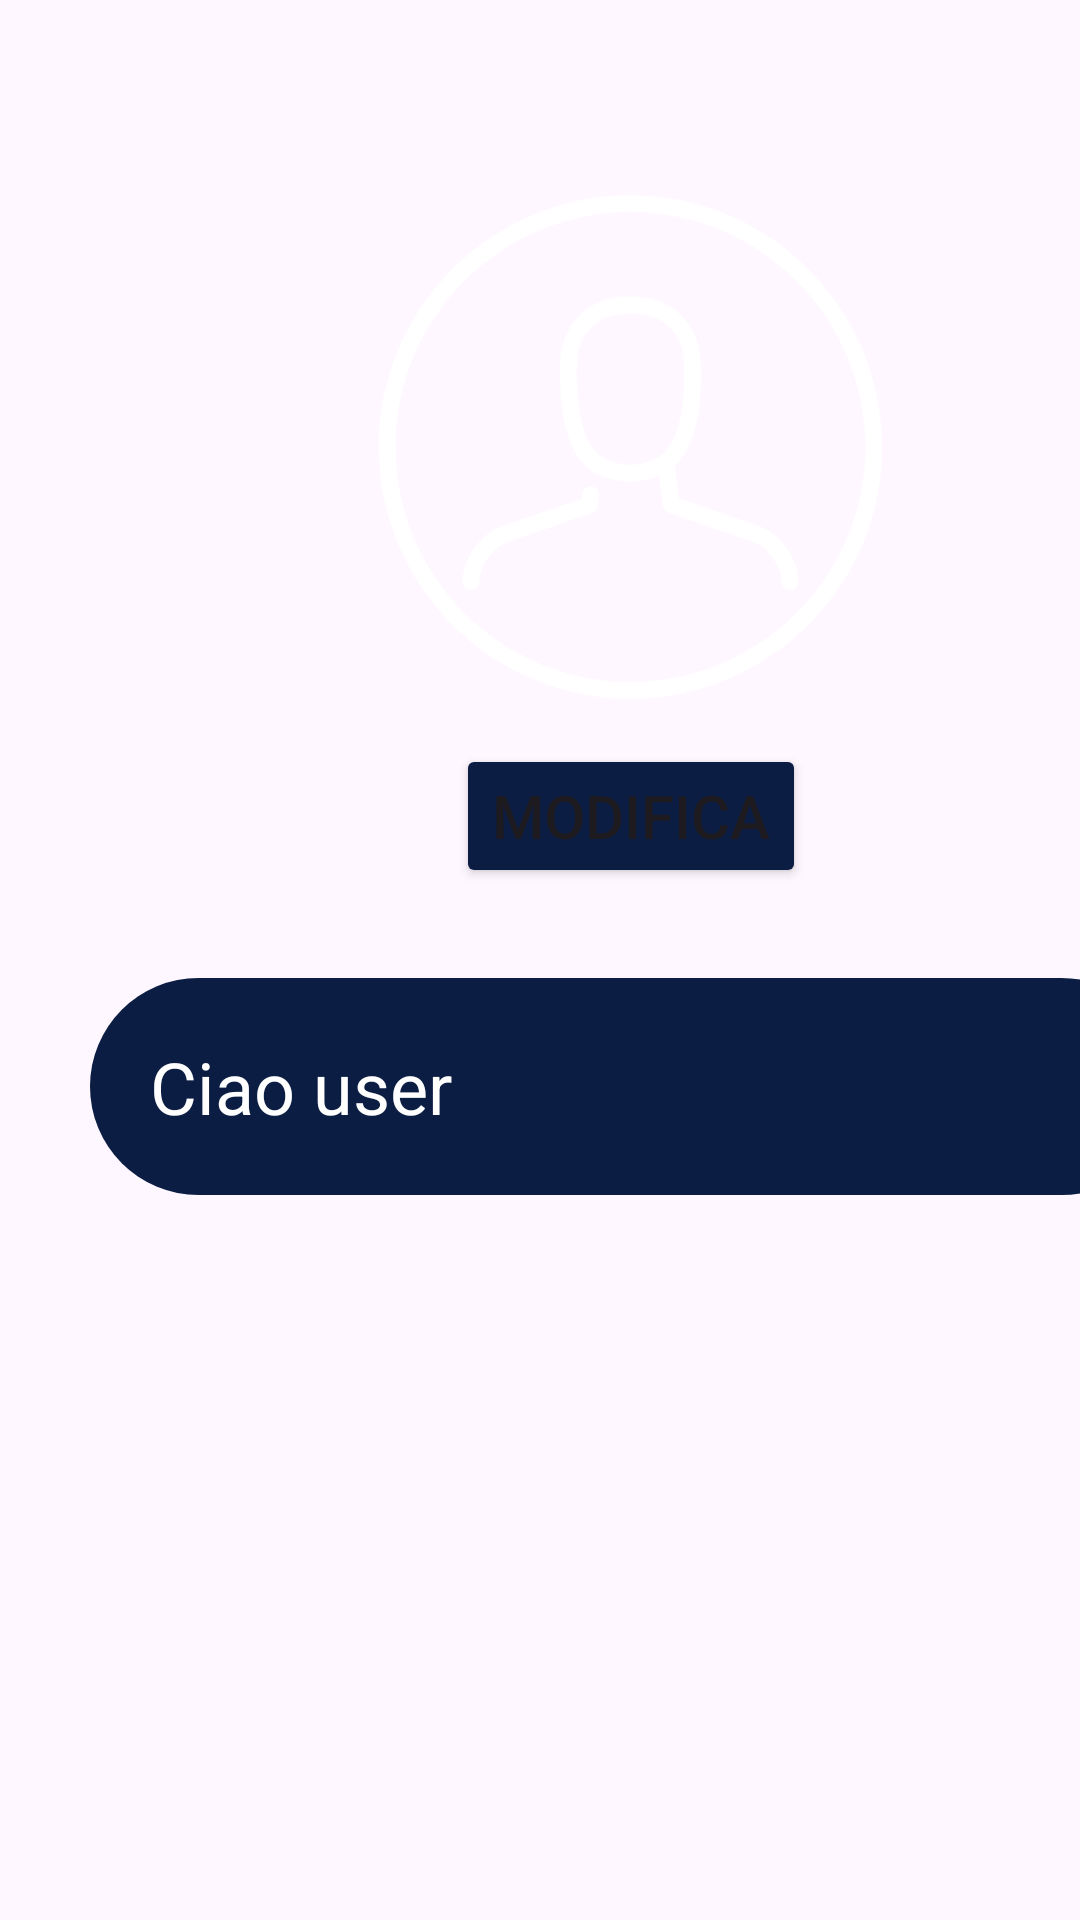

Layout XML and referenced resources for this Android screen:
<!-- AndroidManifest.xml: application theme Theme.BrainAlarm -->
<!-- res/layout/fragment_carriera.xml -->
<?xml version="1.0" encoding="utf-8"?>
<androidx.constraintlayout.widget.ConstraintLayout
    xmlns:android="http://schemas.android.com/apk/res/android"
    xmlns:app="http://schemas.android.com/apk/res-auto"
    xmlns:tools="http://schemas.android.com/tools"
    android:layout_width="match_parent"
    android:layout_height="match_parent"
    tools:context=".CarrieraFragment">

    <ScrollView
        android:layout_width="match_parent"
        android:layout_height="match_parent"
        android:fillViewport="true"
        app:layout_constraintBottom_toBottomOf="parent"
        app:layout_constraintEnd_toEndOf="parent"
        app:layout_constraintHorizontal_bias="0.0"
        app:layout_constraintStart_toStartOf="parent">

        <androidx.constraintlayout.widget.ConstraintLayout
            android:layout_width="match_parent"
            android:layout_height="wrap_content"
            android:layout_marginStart="30dp"
            android:layout_marginEnd="30dp">


            <ImageView
                android:id="@+id/carriera"
                android:layout_width="179dp"
                android:layout_height="198dp"
                android:layout_marginTop="50dp"
                android:src="@drawable/account"
                app:layout_constraintEnd_toEndOf="parent"
                app:layout_constraintStart_toStartOf="parent"
                app:layout_constraintTop_toTopOf="parent" />

            <Button
                android:id="@+id/bottoneFoto"
                android:layout_width="wrap_content"
                android:layout_height="wrap_content"
                android:backgroundTint="@color/azzurro"
                android:text="@string/modifica"
                android:textSize="20dp"
                app:layout_constraintEnd_toEndOf="parent"
                app:layout_constraintHorizontal_bias="0.501"
                app:layout_constraintStart_toStartOf="parent"
                app:layout_constraintTop_toBottomOf="@+id/carriera" />


            <LinearLayout
                android:id="@+id/linearLayoutProfilo"
                android:layout_width="match_parent"
                android:layout_height="wrap_content"
                android:layout_marginTop="30dp"
                android:background="@drawable/background_navbar"
                app:layout_constraintTop_toBottomOf="@+id/bottoneFoto">

                <TextView
                    android:id="@+id/nomeProfilo"
                    android:layout_width="wrap_content"
                    android:layout_height="wrap_content"
                    android:layout_margin="20dp"
                    android:text="@string/nome"
                    android:textAlignment="center"
                    android:textColor="@color/white"
                    android:textSize="24dp" />


            </LinearLayout>





        </androidx.constraintlayout.widget.ConstraintLayout>
    </ScrollView>

</androidx.constraintlayout.widget.ConstraintLayout>
<!-- resources referenced by this layout -->
<resources>
  <color name="azzurro">#0B1D43</color>
  <color name="white">#FFFFFFFF</color>
  <!-- drawable account (drawable) -->
  <vector xmlns:android="http://schemas.android.com/apk/res/android"
      android:width="800dp"
      android:height="800dp"
      android:viewportWidth="32"
      android:viewportHeight="32">
    <path
        android:pathData="M16,31C7.729,31 1,24.271 1,16S7.729,1 16,1s15,6.729 15,15S24.271,31 16,31zM16,2C8.28,2 2,8.28 2,16s6.28,14 14,14s14,-6.28 14,-14S23.72,2 16,2z"
        android:fillColor="@color/white"/>
    <path
        android:pathData="M23.64,20.713l-4.762,-1.652l-0.323,-2.584c-0.215,0.307 -0.523,0.546 -0.924,0.671l0.293,2.345c0.023,0.189 0.152,0.349 0.332,0.41l5.055,1.756c0.9,0.314 1.689,1.427 1.689,2.381v-0.007c0,0.276 0.224,0.5 0.5,0.5c0.275,0 0.499,-0.223 0.5,-0.498C25.997,22.656 24.94,21.168 23.64,20.713z"
        android:fillColor="@color/white"/>
    <path
        android:pathData="M6.5,24.532c-0.276,0 -0.5,-0.224 -0.5,-0.5v0.007c0,-1.379 1.059,-2.871 2.359,-3.326l4.762,-1.641l0.012,-0.28c0.034,-0.274 0.289,-0.465 0.559,-0.434c0.273,0.034 0.468,0.284 0.434,0.559l-0.051,0.589c-0.023,0.189 -0.153,0.348 -0.333,0.41l-5.054,1.742C7.789,21.973 7,23.086 7,24.039v-0.007C7,24.309 6.776,24.532 6.5,24.532z"
        android:fillColor="@color/white"/>
    <path
        android:pathData="M16,18.039c-2.779,0 -4.192,-1.844 -4.201,-6.469c-0.002,-1.174 0.123,-2.363 1.227,-3.469C13.729,7.396 14.729,7.039 16,7.039s2.271,0.357 2.975,1.063c1.104,1.105 1.229,2.295 1.227,3.469C20.192,16.195 18.779,18.039 16,18.039zM16,8.039c-1.009,0 -1.75,0.252 -2.267,0.769c-0.632,0.633 -0.938,1.2 -0.935,2.761c0.008,4.018 1.055,5.471 3.201,5.471s3.193,-1.453 3.201,-5.471c0.003,-1.561 -0.303,-2.128 -0.935,-2.761C17.75,8.291 17.009,8.039 16,8.039z"
        android:fillColor="@color/white"/>
  </vector>
  <!-- drawable background_navbar (drawable) -->
  <?xml version="1.0" encoding="utf-8"?>
  <shape xmlns:android="http://schemas.android.com/apk/res/android"
      android:shape="rectangle">
  
      <solid android:color="@color/azzurro"/>
      <corners
          android:radius="40dp"/>
  
  </shape>
  <string name="modifica">Modifica</string>
  <string name="nome">Ciao user</string>
  <style name="Theme.BrainAlarm" parent="Base.Theme.BrainAlarm" />
  <style name="Base.Theme.BrainAlarm" parent="Theme.Material3.DayNight.NoActionBar">
          
          
      </style>
</resources>
